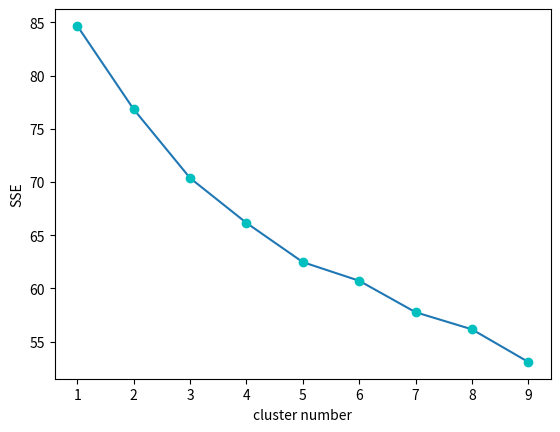

Write the Python code that produced this figure.
# module import
import random
import math
import numpy as np
from matplotlib import pyplot as plt

# parameters initilization
data=[]
SSE_list=[]
epoch=50
dimension=10
size=100
result_list=[]
k_range=10

def point_generator(n):
    # generate 1000 random points of n dimension
    for _ in range(0,size):
        random_point=[]
        for _ in range(0,n):
            random_point.append(random.random())
        data.append(random_point)

# generate random points
point_generator(dimension)

def k_means(k):
    # k-means
    centroid_list=random.sample(data,k)
    # pick random samples as original centroids

    for _ in range(0,epoch):
        # for every echo
        SSE_list=[0]*k
        next_centroid_list=[[0]*dimension]*k
        count_list=[0]*k

        for i in range(0,size):
            # for every sample
            distance_list=[0]*k
            
            for j in range(0,k):
                # for every centroid
                distance_list[j]=pow(np.linalg.norm(np.array(data[i])-np.array(centroid_list[j])),2)
                # compute the distance from sample

            min_index=distance_list.index(min(distance_list))
            minmum=min(distance_list)
            # determine the centroid this sample belong

            SSE_list[min_index]+=minmum
            count_list[min_index]+=1
            next_centroid_list[min_index]=np.array(data[i])+np.array(next_centroid_list[min_index])

        for i in range(0,k):
            centroid_list[i]=np.array(next_centroid_list[i])/count_list[i]
            # determine the next centroids

    result_list.append(sum(SSE_list)) 
    # pick random samples as original centroids

for k in range(1,k_range):
    k_means(k)

#visualization
plt.xlabel("cluster number")
plt.ylabel("SSE")
x=range(1,k_range)
y=result_list
plt.plot(x,y)
plt.plot(x,y,'oc')
plt.show()

# determine the best k using elbow rule
cos_list=[]

for i in range(1,k_range-2):
    cos=(result_list[i]*result_list[i]+result_list[i-1]*result_list[i+1]\
        -result_list[i-1]*result_list[i]-result_list[i]*result_list[i+1])\
        /2*pow((1+pow((result_list[i-1]-result_list[i]),2)),1/2)*\
        pow((1+pow((result_list[i+1]-result_list[i]),2)),1/2)
    cos_list.append(cos)

index=cos_list.index(max(cos_list))+1

print('The best cluster number is',index)